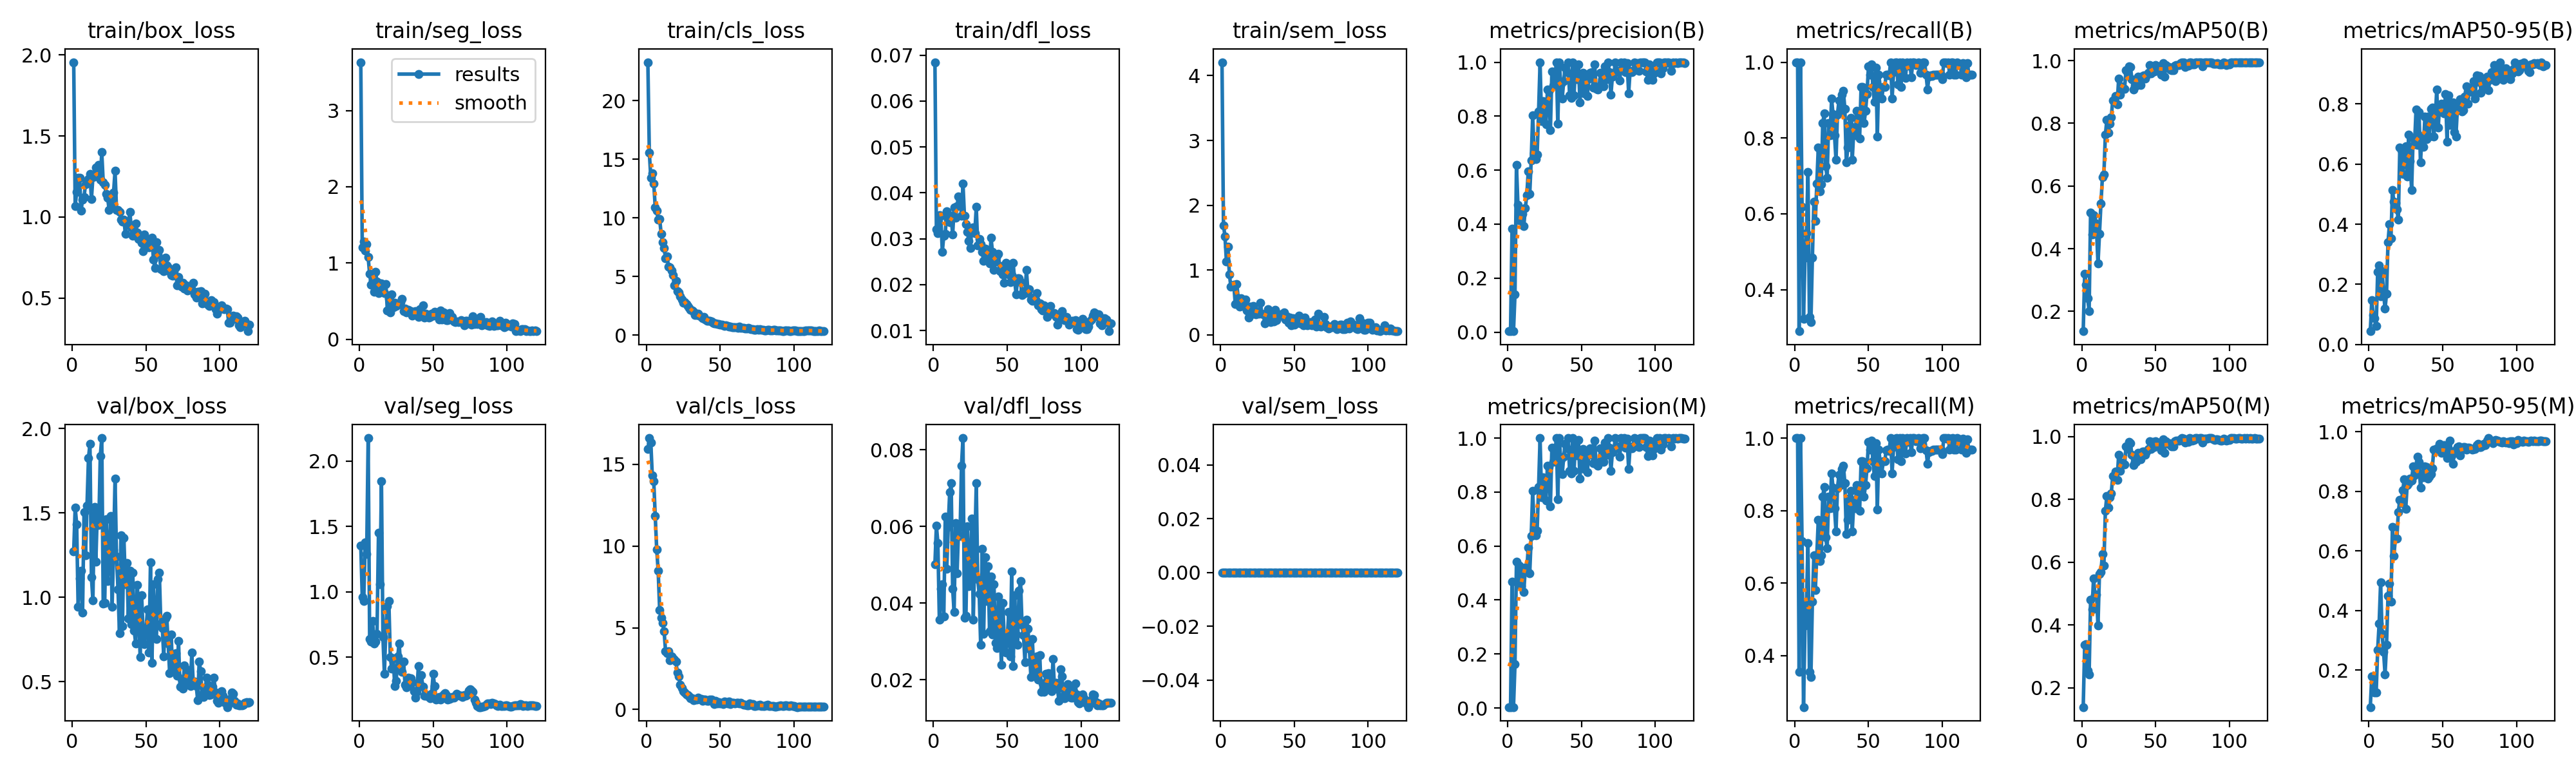

Values plotted in this chart, from the file beside it:
epoch, time, train/box_loss, train/seg_loss, train/cls_loss, train/dfl_loss, train/sem_loss, metrics/precision(B), metrics/recall(B), metrics/mAP50(B), metrics/mAP50-95(B), metrics/precision(M), metrics/recall(M), metrics/mAP50(M), metrics/mAP50-95(M), val/box_loss, val/seg_loss, val/cls_loss, val/dfl_loss, val/sem_loss, lr/pg0, lr/pg1, lr/pg2
1, 61.14, 1.955, 3.633, 23.28, 0.06846, 4.207, 0.00333, 1, 0.1368, 0.04419, 0.00333, 1, 0.1384, 0.07614, 1.274, 1.354, 15.93, 0.05016, 0, 0.0006, 0.0006, 0.0006
2, 92.35, 1.069, 1.202, 15.57, 0.03211, 1.693, 0.00333, 1, 0.3198, 0.1465, 0.00333, 1, 0.3359, 0.1786, 1.533, 0.9629, 16.61, 0.06017, 0, 0.00122, 0.00122, 0.00122
3, 117.2, 1.154, 1.276, 13.43, 0.03117, 1.524, 0.3825, 0.2903, 0.2854, 0.0981, 0.4676, 0.3548, 0.3384, 0.1772, 1.434, 0.9316, 16.34, 0.05567, 0, 0.001839, 0.001839, 0.001839
4, 141.1, 1.241, 1.166, 13.83, 0.03515, 1.135, 0.00333, 1, 0.2412, 0.08761, 0.00333, 1, 0.2556, 0.1243, 0.9455, 1.381, 14.31, 0.0357, 0, 0.001997, 0.001997, 0.001997
5, 165.3, 1.243, 1.247, 12.94, 0.035, 1.36, 0.1398, 0.6184, 0.2018, 0.06077, 0.1616, 0.7152, 0.2421, 0.1262, 1.112, 1.289, 13.95, 0.04378, 0, 0.001995, 0.001995, 0.001995
6, 189.3, 1.04, 1.074, 10.91, 0.02712, 0.9358, 0.6194, 0.3226, 0.516, 0.2421, 0.541, 0.2581, 0.481, 0.2689, 1.16, 2.177, 11.84, 0.04489, 0, 0.001992, 0.001992, 0.001992
7, 213.9, 1.108, 0.8561, 10.64, 0.0307, 0.745, 0.4715, 0.4839, 0.4445, 0.2623, 0.4715, 0.4839, 0.4489, 0.3568, 0.9113, 0.6406, 9.779, 0.03642, 0, 0.001988, 0.001988, 0.001988
8, 238.1, 1.122, 0.7176, 9.83, 0.03111, 0.7696, 0.4148, 0.5484, 0.5067, 0.1603, 0.5287, 0.5429, 0.5489, 0.4944, 1.504, 0.6197, 8.471, 0.06252, 0, 0.001983, 0.001983, 0.001983
9, 262.5, 1.204, 0.765, 9.919, 0.03595, 0.7742, 0.4527, 0.7097, 0.4821, 0.2429, 0.4501, 0.7097, 0.4945, 0.322, 1.249, 0.7783, 6.089, 0.04893, 0, 0.001978, 0.001978, 0.001978
10, 286.6, 1.217, 0.6241, 8.643, 0.03413, 0.4773, 0.4387, 0.328, 0.4631, 0.171, 0.5145, 0.3548, 0.4976, 0.2624, 1.542, 0.6037, 5.612, 0.05991, 0, 0.001973, 0.001973, 0.001973
11, 310.5, 1.236, 0.8792, 7.906, 0.03357, 0.7889, 0.3934, 0.314, 0.3519, 0.1189, 0.4305, 0.3416, 0.3975, 0.1858, 1.824, 0.623, 5.309, 0.06888, 0, 0.001966, 0.001966, 0.001966
12, 334.9, 1.267, 0.7549, 7.408, 0.03505, 0.5668, 0.4586, 0.4839, 0.4466, 0.1688, 0.5198, 0.5484, 0.5632, 0.2846, 1.909, 0.6806, 4.778, 0.07126, 0, 0.001959, 0.001959, 0.001959
13, 359.3, 1.11, 0.6043, 6.568, 0.03085, 0.4372, 0.5074, 0.6317, 0.5431, 0.3405, 0.511, 0.6774, 0.5676, 0.4494, 1.121, 1.451, 3.579, 0.04376, 0, 0.001952, 0.001952, 0.001952
14, 384.2, 1.247, 0.7351, 6.72, 0.03677, 0.5654, 0.5947, 0.5806, 0.6275, 0.4003, 0.5947, 0.5806, 0.626, 0.4903, 0.982, 1.061, 3.429, 0.03767, 0, 0.001943, 0.001943, 0.001943
15, 408.6, 1.25, 0.731, 5.86, 0.0345, 0.4446, 0.5128, 0.6791, 0.6361, 0.3528, 0.4999, 0.677, 0.5887, 0.4301, 1.537, 1.845, 3.565, 0.06083, 0, 0.001934, 0.001934, 0.001934
16, 433.1, 1.304, 0.6948, 5.797, 0.03715, 0.5411, 0.637, 0.7742, 0.7631, 0.5141, 0.637, 0.7742, 0.7631, 0.6818, 1.212, 0.6549, 3.03, 0.04772, 0, 0.001925, 0.001925, 0.001925
17, 457.4, 1.305, 0.6018, 5.492, 0.03926, 0.5495, 0.8036, 0.6602, 0.8105, 0.4746, 0.8036, 0.6602, 0.8105, 0.5836, 1.515, 0.3745, 3.231, 0.05947, 0, 0.001914, 0.001914, 0.001914
18, 481.5, 1.321, 0.725, 5.104, 0.03855, 0.3811, 0.6614, 0.6774, 0.77, 0.4716, 0.6614, 0.6774, 0.7729, 0.6425, 1.428, 0.73, 3.133, 0.05743, 0, 0.001904, 0.001904, 0.001904
19, 505.7, 1.229, 0.3763, 4.254, 0.03504, 0.2693, 0.6403, 0.8387, 0.7996, 0.4502, 0.6403, 0.8387, 0.8067, 0.6419, 1.836, 0.8921, 3.065, 0.07583, 0, 0.001892, 0.001892, 0.001892
20, 529.8, 1.399, 0.5331, 4.649, 0.04198, 0.4372, 0.657, 0.8652, 0.8193, 0.4142, 0.657, 0.8652, 0.8193, 0.7316, 1.944, 0.9307, 2.916, 0.08303, 0, 0.00188, 0.00188, 0.00188
21, 553.4, 1.213, 0.3502, 3.775, 0.03492, 0.3186, 0.8182, 0.726, 0.8735, 0.6561, 0.8182, 0.726, 0.8735, 0.7716, 0.9615, 0.5007, 2.261, 0.03622, 0, 0.001867, 0.001867, 0.001867
22, 578.3, 1.197, 0.5877, 3.642, 0.03321, 0.4512, 1, 0.6958, 0.8754, 0.6459, 1, 0.6958, 0.8754, 0.7614, 0.9684, 0.412, 2.033, 0.03673, 0, 0.001854, 0.001854, 0.001854
23, 602.5, 1.143, 0.4165, 3.29, 0.03144, 0.3751, 0.7816, 0.8387, 0.8874, 0.5673, 0.7816, 0.8387, 0.8874, 0.8034, 1.465, 0.4923, 1.504, 0.06009, 0, 0.00184, 0.00184, 0.00184
24, 626.9, 1.117, 0.4751, 3.027, 0.02952, 0.3132, 0.8546, 0.8065, 0.8598, 0.6261, 0.8546, 0.8065, 0.8618, 0.8409, 1.098, 0.2829, 1.318, 0.0444, 0, 0.001826, 0.001826, 0.001826
25, 651.7, 1.043, 0.4335, 2.746, 0.02803, 0.3585, 0.8421, 0.9032, 0.942, 0.6591, 0.8421, 0.9032, 0.942, 0.7422, 1.252, 0.3212, 1.1, 0.04687, 0, 0.001811, 0.001811, 0.001811
26, 676, 1.127, 0.4503, 2.805, 0.03237, 0.3259, 0.7697, 0.8627, 0.8914, 0.5591, 0.7697, 0.8627, 0.8914, 0.8222, 1.482, 0.5055, 1.05, 0.06207, 0, 0.001795, 0.001795, 0.001795
27, 700.2, 1.075, 0.4606, 2.627, 0.03244, 0.5014, 0.8987, 0.8065, 0.918, 0.6975, 0.8987, 0.8065, 0.918, 0.8276, 0.9426, 0.6082, 0.9173, 0.03571, 0, 0.001779, 0.001779, 0.001779
28, 725.2, 1.151, 0.4824, 2.501, 0.03113, 0.3248, 0.8935, 0.7419, 0.9128, 0.6109, 0.8935, 0.7419, 0.9128, 0.8433, 1.28, 0.4283, 0.8905, 0.05381, 0, 0.001763, 0.001763, 0.001763
29, 749.3, 1.285, 0.5278, 2.319, 0.0369, 0.3206, 0.7481, 0.8624, 0.9106, 0.514, 0.7481, 0.8624, 0.9106, 0.8365, 1.704, 0.3867, 0.8189, 0.07121, 0, 0.001746, 0.001746, 0.001746
30, 773.5, 1.044, 0.3702, 2.163, 0.02849, 0.1814, 0.9654, 0.899, 0.9686, 0.6869, 0.9654, 0.899, 0.9686, 0.8841, 1.24, 0.4689, 0.6962, 0.04627, 0, 0.001728, 0.001728, 0.001728
31, 798.1, 1.043, 0.4044, 2.088, 0.02994, 0.2859, 0.9125, 0.871, 0.9602, 0.6649, 0.9125, 0.871, 0.9602, 0.8549, 1.048, 0.2881, 0.6886, 0.04237, 0, 0.00171, 0.00171, 0.00171
32, 822.6, 1.032, 0.3467, 1.987, 0.02881, 0.3982, 0.9341, 0.9145, 0.9823, 0.7826, 0.9341, 0.9145, 0.9823, 0.8753, 0.7861, 0.2686, 0.5721, 0.02903, 0, 0.001691, 0.001691, 0.001691
33, 847.2, 0.982, 0.3843, 1.745, 0.02712, 0.2776, 1, 0.9237, 0.9789, 0.6631, 1, 0.9237, 0.9789, 0.917, 1.369, 0.3451, 0.5882, 0.05415, 0, 0.001672, 0.001672, 0.001672
34, 871.7, 0.9721, 0.3473, 1.72, 0.02521, 0.2021, 0.7724, 0.8762, 0.9408, 0.7735, 0.7724, 0.8762, 0.9408, 0.9003, 0.831, 0.2848, 0.6095, 0.03196, 0, 0.001653, 0.001653, 0.001653
35, 896.4, 0.983, 0.3679, 1.818, 0.02782, 0.3477, 1, 0.7353, 0.9087, 0.6054, 1, 0.7353, 0.9087, 0.8125, 1.352, 0.3407, 0.7308, 0.05204, 0, 0.001633, 0.001633, 0.001633
36, 920.7, 0.8959, 0.3091, 1.64, 0.02633, 0.208, 0.9207, 0.7742, 0.9198, 0.6935, 0.9207, 0.7742, 0.9198, 0.8602, 1.079, 0.3091, 0.6559, 0.04054, 0, 0.001613, 0.001613, 0.001613
37, 944.7, 0.9645, 0.339, 1.534, 0.02739, 0.3893, 0.866, 0.8341, 0.9201, 0.657, 0.866, 0.8341, 0.9201, 0.847, 1.206, 0.2424, 0.6508, 0.04953, 0, 0.001592, 0.001592, 0.001592
38, 969.2, 0.9575, 0.3701, 1.45, 0.02462, 0.2331, 0.9297, 0.8538, 0.9486, 0.7572, 0.9297, 0.8538, 0.9486, 0.8836, 0.8753, 0.1935, 0.5276, 0.03272, 0, 0.001571, 0.001571, 0.001571
39, 993.7, 1.03, 0.3604, 1.554, 0.03016, 0.3024, 0.9787, 0.7419, 0.9443, 0.6835, 0.9787, 0.7419, 0.9443, 0.8812, 1.157, 0.2373, 0.6199, 0.04697, 0, 0.001549, 0.001549, 0.001549
40, 1018, 0.9347, 0.2949, 1.343, 0.02712, 0.3133, 0.9621, 0.8184, 0.9224, 0.7573, 0.9621, 0.8184, 0.927, 0.8429, 0.8403, 0.4324, 0.5927, 0.03188, 0, 0.001527, 0.001527, 0.001527
41, 1042, 0.882, 0.3895, 1.252, 0.02321, 0.3114, 0.9996, 0.8065, 0.9513, 0.6912, 0.9996, 0.8065, 0.9513, 0.8505, 1.148, 0.2897, 0.531, 0.04491, 0, 0.001505, 0.001505, 0.001505
42, 1066, 0.9035, 0.3409, 1.236, 0.02501, 0.2884, 0.8783, 0.871, 0.952, 0.7829, 0.8783, 0.871, 0.952, 0.8582, 0.8022, 0.3666, 0.5331, 0.02965, 0, 0.001482, 0.001482, 0.001482
43, 1090, 0.9585, 0.4469, 1.241, 0.02624, 0.3452, 0.8686, 0.8533, 0.9424, 0.788, 0.8686, 0.8533, 0.9424, 0.8773, 0.7262, 0.2764, 0.619, 0.02832, 0, 0.001459, 0.001459, 0.001459
44, 1114, 0.9025, 0.2824, 1.197, 0.02677, 0.2395, 1, 0.7985, 0.953, 0.6924, 1, 0.7985, 0.953, 0.9394, 1.076, 0.2079, 0.6048, 0.04178, 0, 0.001436, 0.001436, 0.001436
45, 1138, 0.8624, 0.3357, 1.059, 0.0229, 0.29, 0.8781, 0.9355, 0.9612, 0.7459, 0.8781, 0.9355, 0.9612, 0.9405, 0.9376, 0.2056, 0.5204, 0.037, 0, 0.001413, 0.001413, 0.001413
46, 1162, 0.8743, 0.3122, 0.9976, 0.02398, 0.187, 0.99, 0.9355, 0.9857, 0.8485, 0.99, 0.9355, 0.9857, 0.9448, 0.6449, 0.2114, 0.3302, 0.02389, 0, 0.001389, 0.001389, 0.001389
47, 1187, 0.8387, 0.2866, 0.9802, 0.02222, 0.2647, 0.9358, 0.8387, 0.9599, 0.7211, 0.9358, 0.8387, 0.9599, 0.9422, 1.013, 0.1949, 0.5099, 0.04004, 0, 0.001365, 0.001365, 0.001365
48, 1211, 0.7892, 0.2943, 0.9706, 0.02044, 0.149, 0.9929, 0.871, 0.982, 0.7974, 0.9929, 0.871, 0.982, 0.9592, 0.7925, 0.1894, 0.3665, 0.02965, 0, 0.00134, 0.00134, 0.00134
49, 1234, 0.8926, 0.3313, 0.9421, 0.02481, 0.2589, 0.8502, 0.916, 0.9662, 0.8015, 0.8502, 0.916, 0.9662, 0.9301, 0.7236, 0.2229, 0.4291, 0.0271, 0, 0.001316, 0.001316, 0.001316
50, 1259, 0.8656, 0.3048, 0.9061, 0.02388, 0.1541, 0.9388, 0.9893, 0.9852, 0.794, 0.9388, 0.9893, 0.9852, 0.9327, 0.8166, 0.3719, 0.3654, 0.03086, 0, 0.001291, 0.001291, 0.001291
51, 1282, 0.8332, 0.3617, 0.9127, 0.02227, 0.2441, 0.9599, 0.9677, 0.9812, 0.7681, 0.9599, 0.9677, 0.9812, 0.955, 0.9299, 0.2814, 0.4117, 0.03762, 0, 0.001266, 0.001266, 0.001266
52, 1307, 0.8121, 0.3154, 0.8419, 0.02047, 0.2399, 0.885, 0.9934, 0.9813, 0.833, 0.885, 0.9934, 0.9813, 0.9468, 0.6721, 0.1757, 0.3275, 0.0261, 0, 0.001241, 0.001241, 0.001241
53, 1332, 0.8406, 0.3384, 0.7956, 0.0221, 0.2961, 0.9271, 0.9355, 0.9679, 0.6736, 0.9271, 0.9355, 0.9679, 0.9127, 1.208, 0.1831, 0.4971, 0.0482, 0, 0.001216, 0.001216, 0.001216
54, 1355, 0.8731, 0.2564, 0.8574, 0.02469, 0.1742, 0.8741, 0.8959, 0.956, 0.8297, 0.8741, 0.8959, 0.956, 0.9291, 0.6134, 0.1977, 0.4528, 0.02359, 0, 0.00119, 0.00119, 0.00119
55, 1379, 0.7369, 0.3792, 0.7968, 0.0209, 0.2472, 0.9386, 0.9864, 0.9914, 0.7302, 0.9386, 0.9864, 0.9914, 0.9704, 1.08, 0.1759, 0.3809, 0.04208, 0, 0.001165, 0.001165, 0.001165
56, 1404, 0.6856, 0.2573, 0.7151, 0.0179, 0.153, 0.9614, 0.8037, 0.9488, 0.7632, 0.9614, 0.8037, 0.9488, 0.9207, 0.838, 0.2014, 0.5007, 0.03187, 0, 0.001139, 0.001139, 0.001139
57, 1428, 0.8457, 0.3541, 0.7423, 0.02133, 0.2714, 0.9621, 0.9677, 0.9857, 0.8051, 0.9621, 0.9677, 0.9857, 0.8919, 0.7517, 0.2177, 0.3203, 0.02915, 0, 0.001113, 0.001113, 0.001113
58, 1452, 0.7673, 0.3099, 0.7001, 0.0214, 0.1777, 0.9059, 0.9313, 0.978, 0.7069, 0.9059, 0.9313, 0.978, 0.9355, 1.109, 0.2287, 0.4176, 0.04323, 0, 0.001088, 0.001088, 0.001088
59, 1475, 0.7967, 0.2474, 0.6938, 0.02059, 0.1506, 0.991, 0.9032, 0.9791, 0.6925, 0.991, 0.9032, 0.9791, 0.9391, 1.145, 0.2113, 0.4128, 0.04573, 0, 0.001062, 0.001062, 0.001062
60, 1500, 0.6758, 0.2494, 0.6732, 0.01776, 0.1763, 0.9023, 0.9355, 0.9721, 0.7843, 0.9023, 0.9355, 0.9721, 0.949, 0.8467, 0.1795, 0.3861, 0.03436, 0, 0.001036, 0.001036, 0.001036
... 60 more rows
